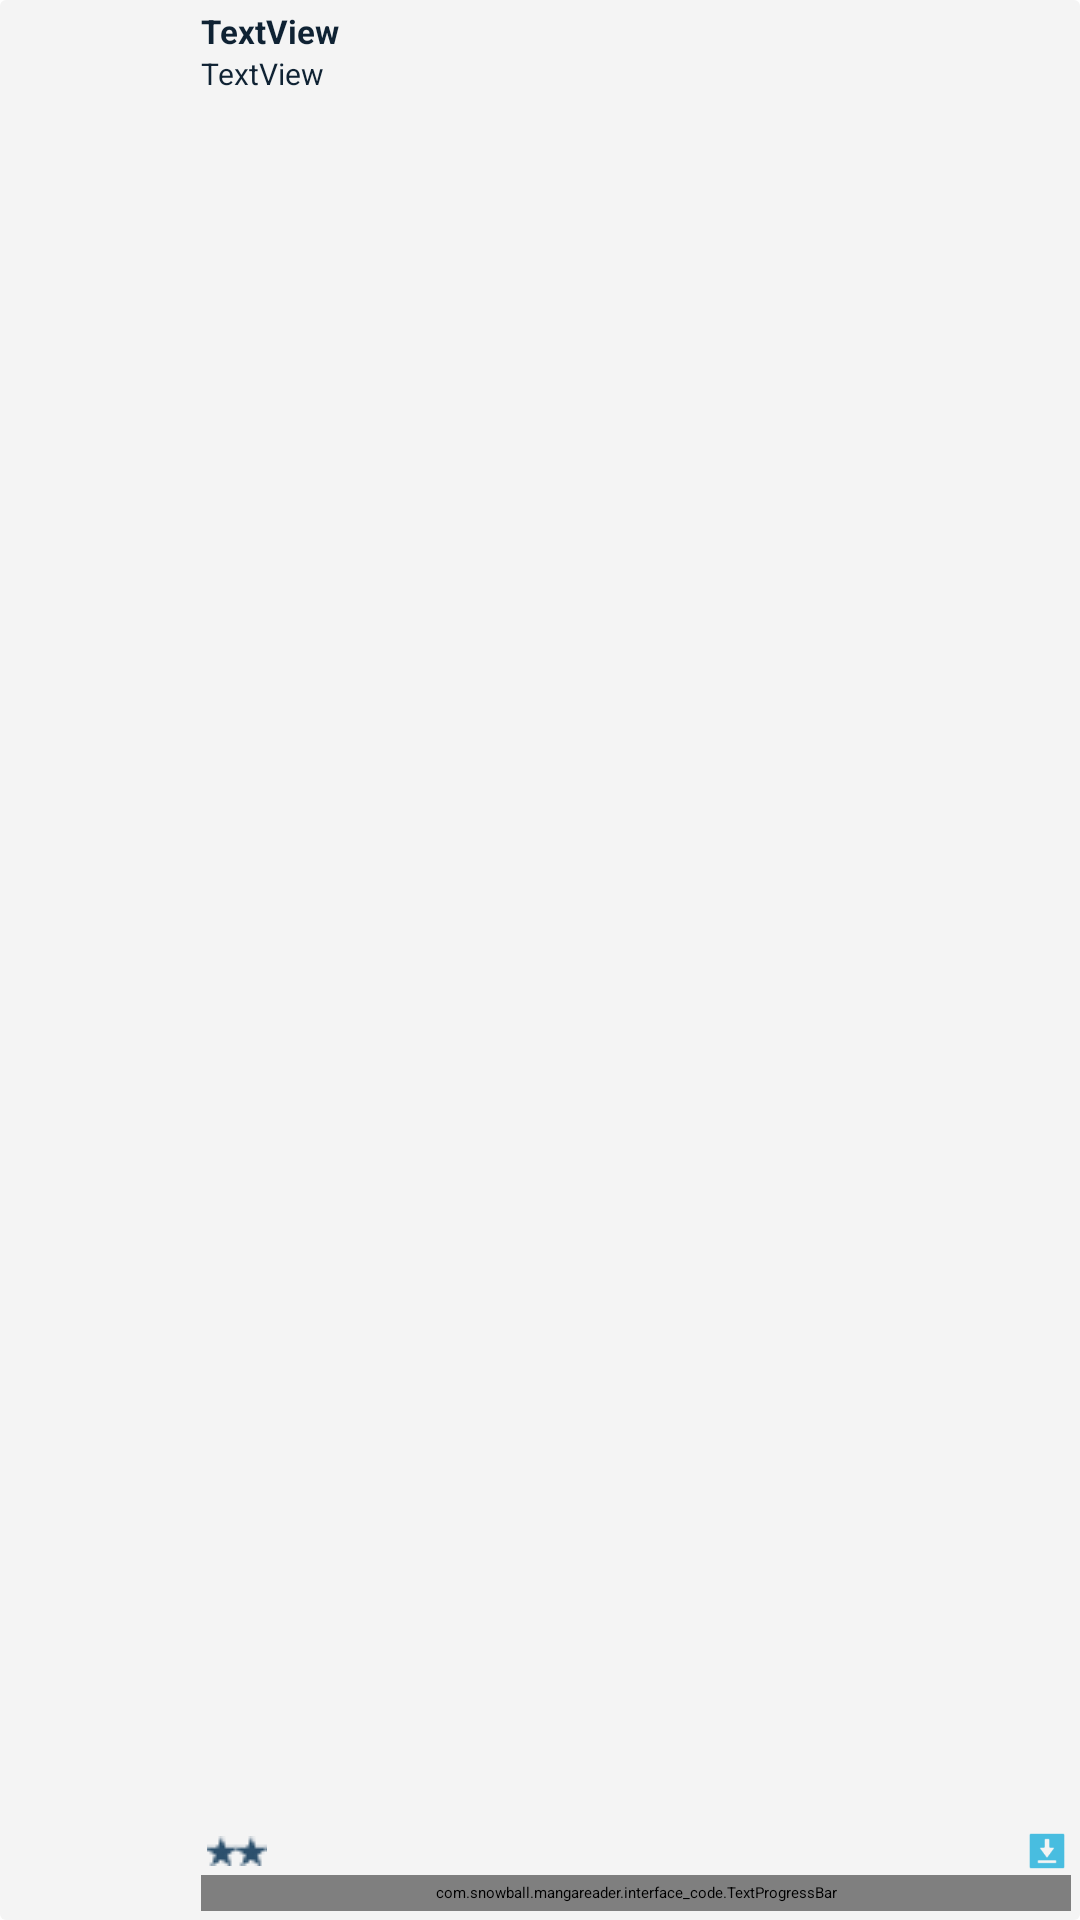

This screen was rendered from an Android layout file. Write that file and the resources it references.
<!-- AndroidManifest.xml: application theme tabwidget_no_line_hack -->
<!-- res/layout/main_library_element.xml -->
<?xml version="1.0" encoding="utf-8"?>
<LinearLayout xmlns:android="http://schemas.android.com/apk/res/android"
    android:id="@+id/main_library_element_layout"
    android:layout_width="fill_parent"
    android:layout_height="fill_parent"
    android:background="@drawable/grid_background_selector"
    android:orientation="horizontal"
    android:padding="3dp" >

    <ImageView
        android:id="@+id/main_library_element_book_cover"
        android:layout_width="54dp"
        android:layout_height="72dp"
        android:layout_gravity="center_vertical"
        android:layout_margin="5dp"
        android:src="@drawable/ic_launcher" />

    <RelativeLayout
        android:id="@+id/main_library_element_info_layout"
        android:layout_width="fill_parent"
        android:layout_height="fill_parent"
        android:layout_gravity="center_vertical"
        android:orientation="vertical" >

        <TextView
            android:id="@+id/main_library_element_book_name"
            android:layout_width="wrap_content"
            android:layout_height="wrap_content"
            android:layout_alignParentLeft="true"
            android:layout_alignParentTop="true"
            android:text="TextView"
            android:textColor="#0f2233"
            android:textSize="11dp"
            android:textStyle="bold"
            android:maxLines="3" />

        <TextView
            android:id="@+id/main_library_element_book_author"
            android:layout_width="wrap_content"
            android:layout_height="wrap_content"
            android:layout_alignParentLeft="true"
            android:layout_below="@+id/main_library_element_book_name"
            android:text="TextView"
            android:textColor="#0f2233"
            android:textSize="10dp"
            android:maxLines="1" />

        <View
            android:id="@+id/mail_library_element_empty"
            android:layout_width="wrap_content"
            android:layout_height="wrap_content"
            android:layout_weight="1" />

        <com.snowball.mangareader.interface_code.TextProgressBar
            android:id="@+id/main_library_element_progress"
            style="?android:attr/progressBarStyleHorizontal"
            android:layout_width="fill_parent"
            android:layout_height="12dp"
            android:layout_alignParentBottom="true"
            android:layout_alignParentLeft="true"
            android:max="100"
            android:progress="50"
            android:progressDrawable="@drawable/progress_bar_drawable" />

        <RelativeLayout
            android:id="@+id/main_library_element_rating_container"
            android:layout_width="fill_parent"
            android:layout_height="wrap_content"
            android:layout_above="@+id/main_library_element_progress"
            android:layout_alignParentLeft="true" >

            <RatingBar
                android:id="@+id/main_library_element_book_rating"
                android:layout_width="50dp"
                android:layout_height="10dp"
                android:isIndicator="true"
                android:max="5"
                android:progressDrawable="@drawable/stars_small"
                android:layout_alignParentLeft="true"
                android:layout_centerVertical="true"
                android:rating="2"
                android:stepSize="1"
                android:layout_margin="2dp" />

            <ImageView
                android:id="@+id/main_library_element_download_btn"
                android:layout_width="12dp"
                android:layout_height="12dp"
                android:layout_alignParentRight="true"
                android:layout_centerVertical="true"
                android:src="@drawable/download"
                android:layout_margin="2dp" />

    </RelativeLayout>
    </RelativeLayout>

</LinearLayout>
<!-- resources referenced by this layout -->
<resources>
  <!-- drawable download: png bitmap (drawable-mdpi, 3194 bytes) -->
  <!-- drawable grid_background_selector (drawable) -->
  <?xml version="1.0" encoding="utf-8"?>
  <selector xmlns:android="http://schemas.android.com/apk/res/android" >
      
      <item android:state_pressed="true">
          <shape android:shape="rectangle">
              <solid android:color="#123456" />
      		<corners android:radius="2dp" />
          </shape>
      </item>
      
      <item android:state_pressed="false">
          <shape android:shape="rectangle">
              <solid android:color="#f4f4f4" />
      		<corners android:radius="2dp" />
          </shape>
      </item>
  
      
  </selector>
  <!-- drawable progress_bar_drawable (drawable) -->
  <?xml version="1.0" encoding="utf-8"?>
  <layer-list xmlns:android="http://schemas.android.com/apk/res/android" >
  
      <item android:id="@android:id/background">
          <shape>
              <corners android:radius="2dp" />
              <solid android:color="@android:color/darker_gray" />
          </shape>
      </item>
      
      
      <item android:id="@android:id/progress">
          <clip>
              <shape>
                  <corners android:radius="2dp" />
                  <solid android:color="#4abcde" />
              </shape>
          </clip>
      </item>
      
      
      <item>
          <clip>
              <shape>
                  <corners android:radius="2dp" />
                  <solid android:color="#4abcde" />
              </shape>
          </clip>
      </item>
  
  </layer-list>
  <!-- drawable stars_small (drawable) -->
  <?xml version="1.0" encoding="utf-8"?>
     <layer-list xmlns:android="http://schemas.android.com/apk/res/android">
       <item android:id="@+android:id/background"
        android:drawable="@drawable/stars_small_empty" />
       <item android:id="@+android:id/progress"
        android:drawable="@drawable/stars_small_full" />
  </layer-list>
  <style name="tabwidget_no_line_hack">
          <item name="android:windowContentOverlay">@null</item>
      </style>
  <!-- drawable stars_small_empty (drawable) -->
  <?xml version="1.0" encoding="utf-8"?>
  <selector
  xmlns:android="http://schemas.android.com/apk/res/android">
  
  <item android:state_pressed="true"
        android:state_window_focused="true"
        android:drawable="@android:color/transparent" />
  
  <item android:state_focused="true"
        android:state_window_focused="true"
        android:drawable="@android:color/transparent" />
  
  <item android:state_selected="true"
        android:state_window_focused="true"
        android:drawable="@android:color/transparent" />
  
  <item android:drawable="@android:color/transparent" />
  
  </selector>
  <!-- drawable stars_small_full (drawable) -->
  <?xml version="1.0" encoding="utf-8"?>
  <selector
  xmlns:android="http://schemas.android.com/apk/res/android">
  
  <item android:state_pressed="true"
        android:state_window_focused="true"
        android:drawable="@drawable/star_small_full" />
  
  <item android:state_focused="true"
        android:state_window_focused="true"
        android:drawable="@drawable/star_small_full" />
  
  <item android:state_selected="true"
        android:state_window_focused="true"
        android:drawable="@drawable/star_small_full" />
  
  <item android:drawable="@drawable/star_small_full" />
  
  </selector>
  <!-- drawable star_small_full: png bitmap (drawable-mdpi, 365 bytes) -->
</resources>
